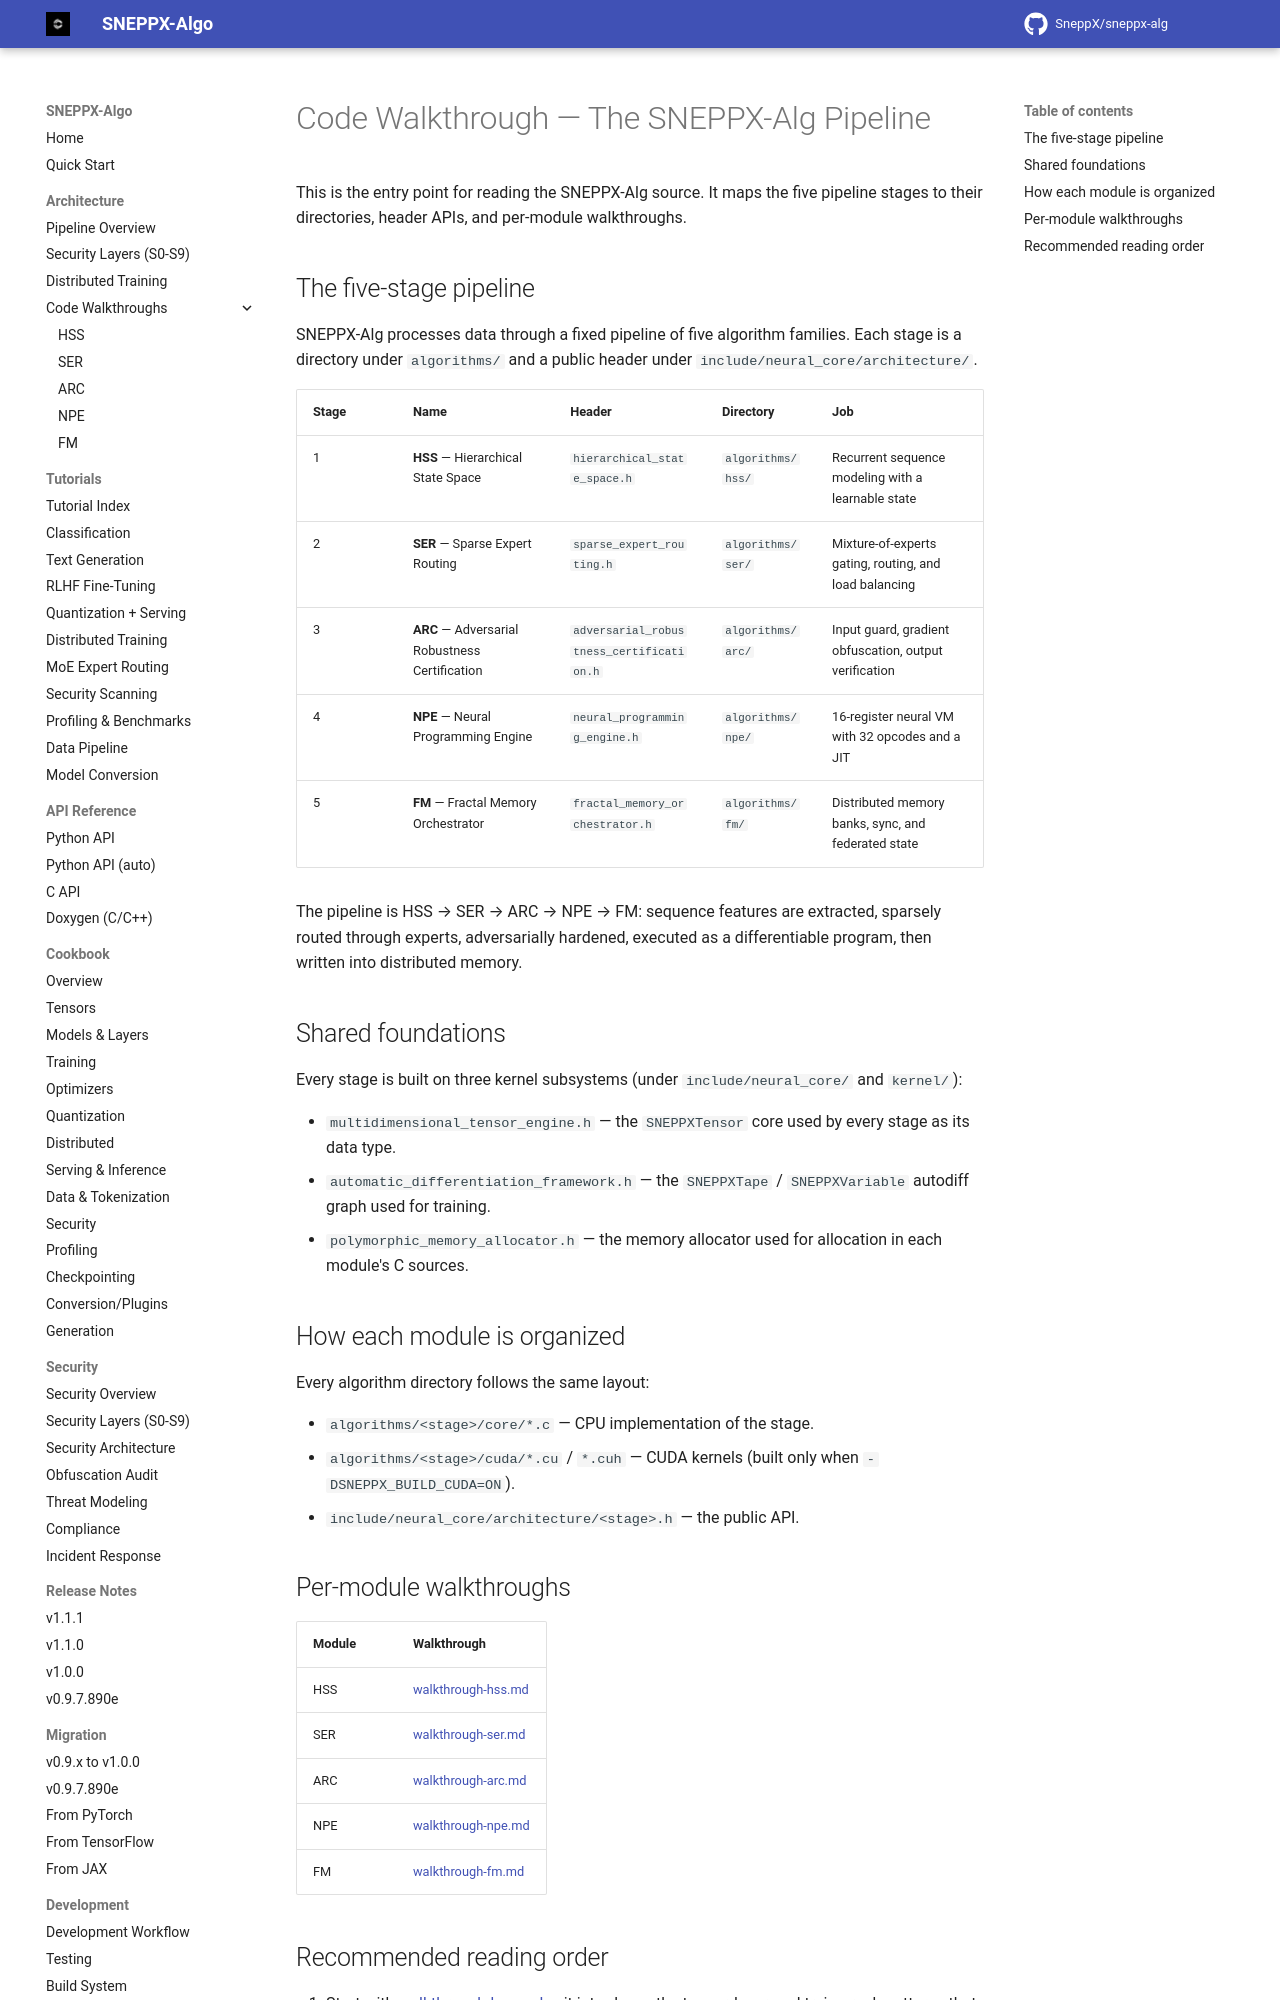

repository: SneppX/sneppx-alg · page: 1.2.0/code-walkthrough/index.html · generator: mkdocs

---
description: "Start here to read the SneppX-ALG source: a map of the five pipeline stages to their directories, header APIs and walkthroughs."
---

# Code Walkthrough — The SNEPPX-Alg Pipeline

This is the entry point for reading the SNEPPX-Alg source. It maps the five
pipeline stages to their directories, header APIs, and per-module walkthroughs.

## The five-stage pipeline

SNEPPX-Alg processes data through a fixed pipeline of five algorithm families.
Each stage is a directory under `algorithms/` and a public header under
`include/neural_core/architecture/`.

| Stage | Name | Header | Directory | Job |
|-------|------|--------|-----------|-----|
| 1 | **HSS** — Hierarchical State Space | `hierarchical_state_space.h` | `algorithms/hss/` | Recurrent sequence modeling with a learnable state |
| 2 | **SER** — Sparse Expert Routing | `sparse_expert_routing.h` | `algorithms/ser/` | Mixture-of-experts gating, routing, and load balancing |
| 3 | **ARC** — Adversarial Robustness Certification | `adversarial_robustness_certification.h` | `algorithms/arc/` | Input guard, gradient obfuscation, output verification |
| 4 | **NPE** — Neural Programming Engine | `neural_programming_engine.h` | `algorithms/npe/` | 16-register neural VM with 32 opcodes and a JIT |
| 5 | **FM** — Fractal Memory Orchestrator | `fractal_memory_orchestrator.h` | `algorithms/fm/` | Distributed memory banks, sync, and federated state |

The pipeline is HSS → SER → ARC → NPE → FM: sequence features are extracted,
sparsely routed through experts, adversarially hardened, executed as a
differentiable program, then written into distributed memory.
